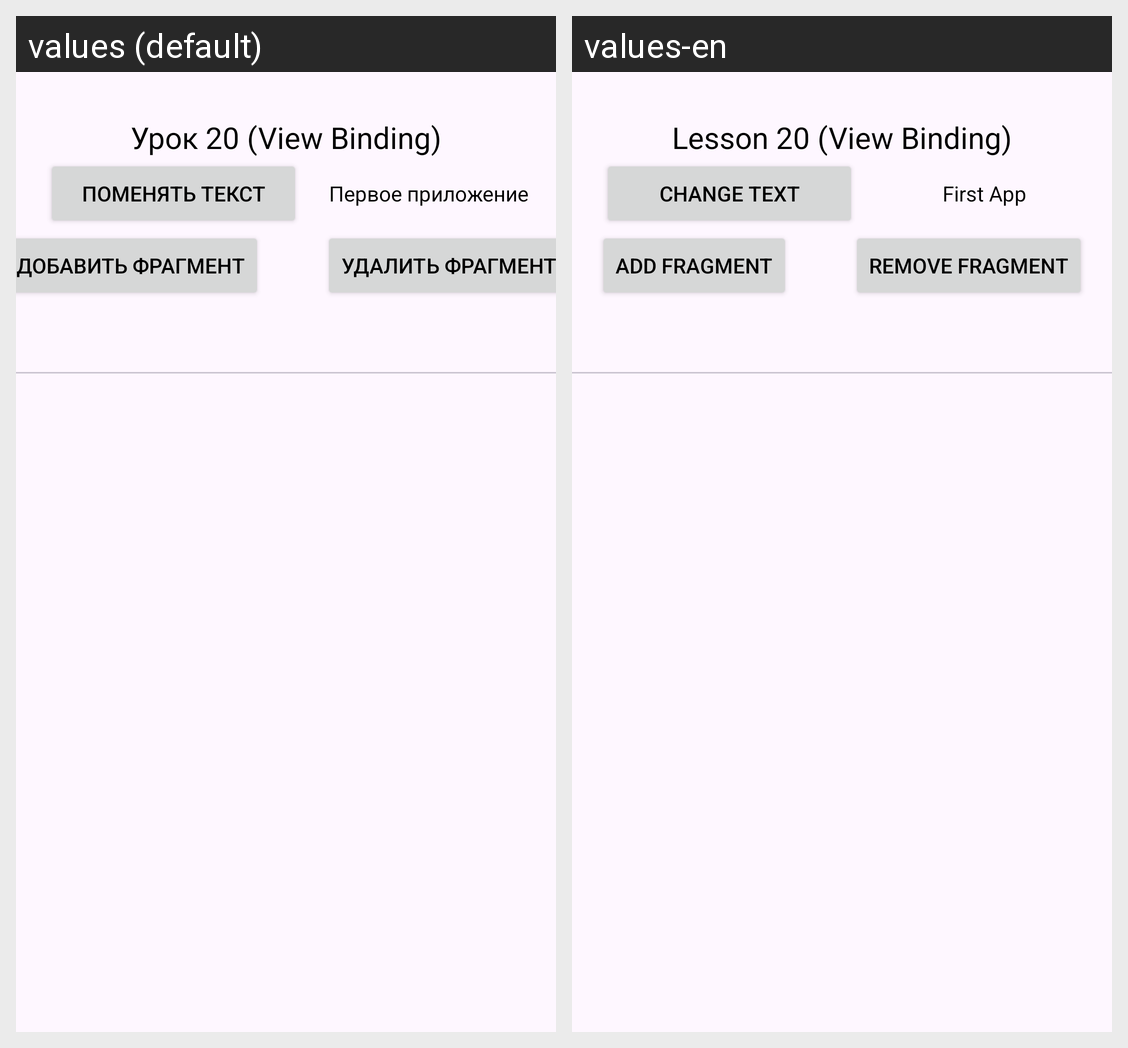

The same Android screen rendered under two of its app's locales, left to right. List the strings drawn on it with the default value and each locale's translation.
Android screen res/layout/activity_lesson20.xml rendered under 2 locales, left to right: values (default), values-en. Device: Nexus 5 (rendered at 1080×1920; each locale shown at half size, 540×960, under a caption strip naming it); theme Theme.FirstApp.
Strings drawn on this screen, with the default value and each locale's value (text and hints the layout hard-codes, and strings that could not be matched under every locale, appear in the picture but are not listed):

lesson20
  values: Урок 20 (View Binding)
  values-en: Lesson 20 (View Binding)

change_text
  values: Поменять текст
  values-en: Change text

app_name
  values: Первое приложение
  values-en: First App

add_fragment
  values: Добавить фрагмент
  values-en: Add fragment

remove_fragment
  values: Удалить фрагмент
  values-en: Remove fragment
